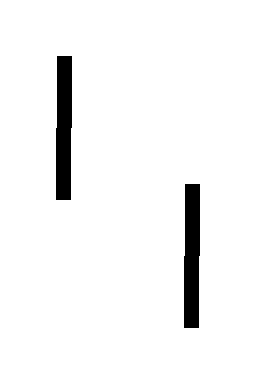

Data behind this chart, as committed beside it:
2, -1
0, 2
-1, 0
